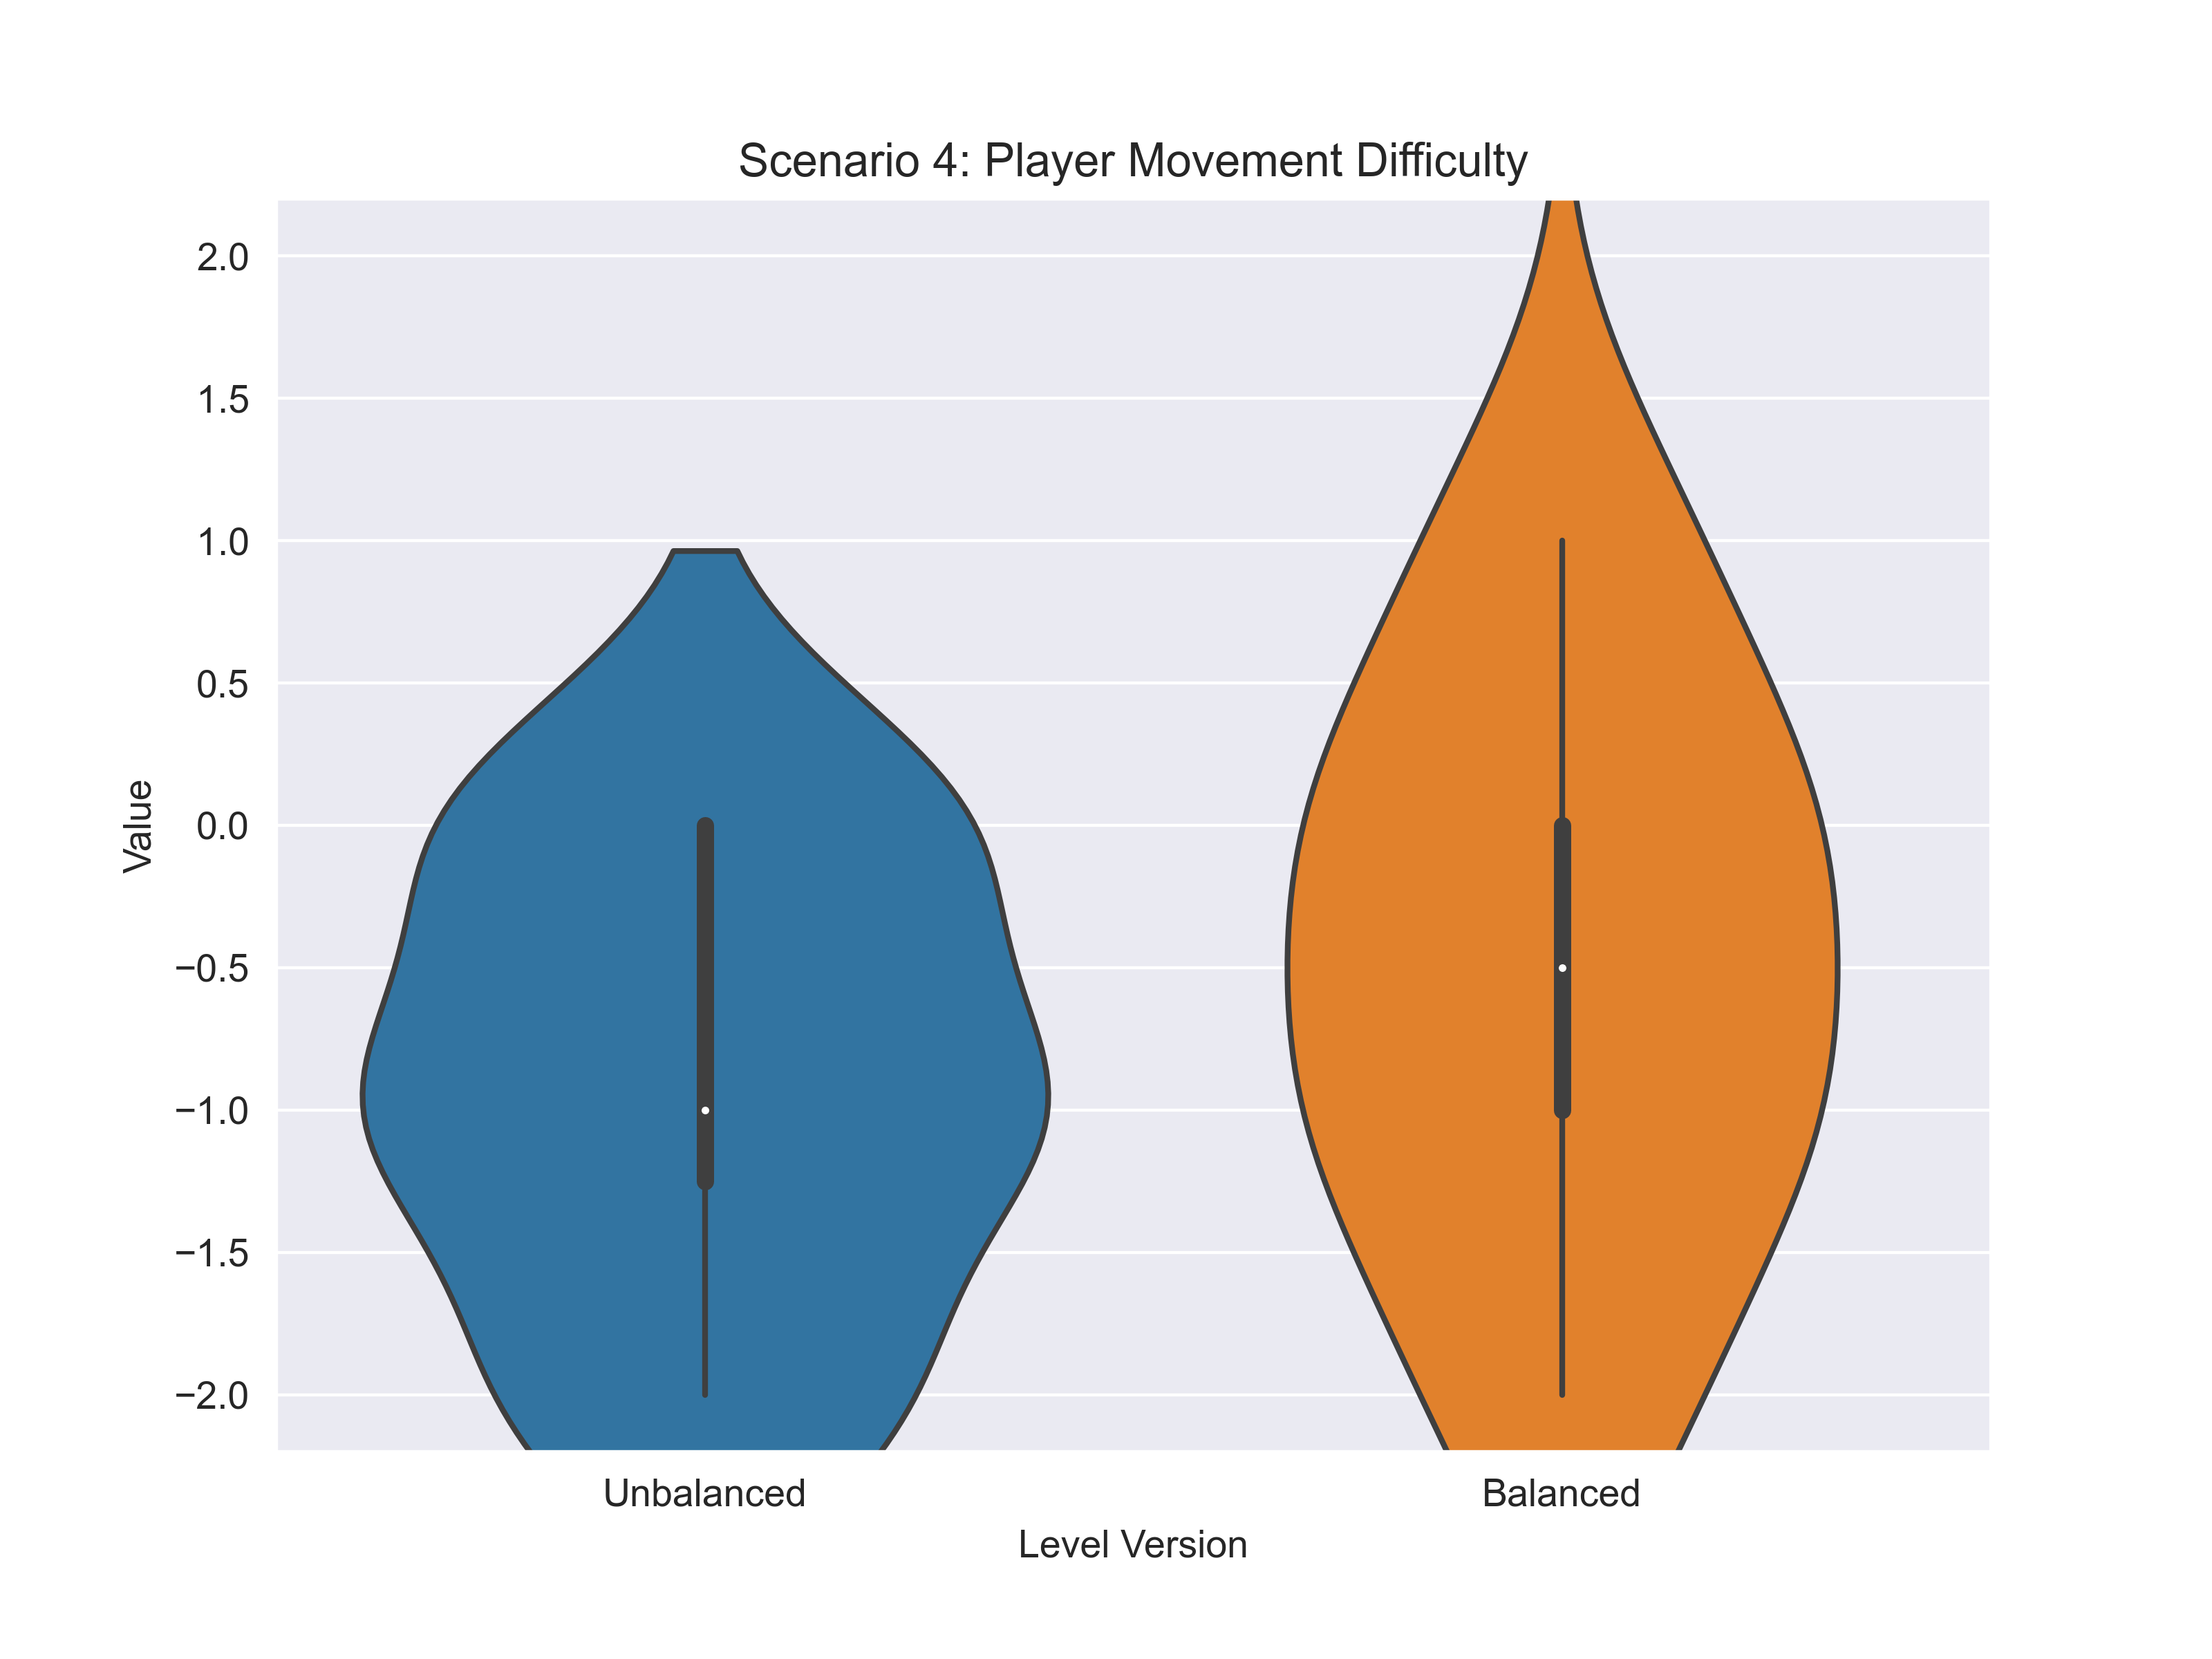

The file beside this chart, header and first rows:
scenario; variable; answer_unbalanced; answer_balanced
4; movement; -2; -1
4; movement; -2; 0
4; movement; -1; 1
4; movement; -1; 1
4; movement; -2; 0
4; movement; -1; -1
4; movement; -1; -1
4; movement; -1; 0
4; movement; 0; 0
4; movement; 0; -2
4; movement; 0; -2
4; movement; 0; -1
